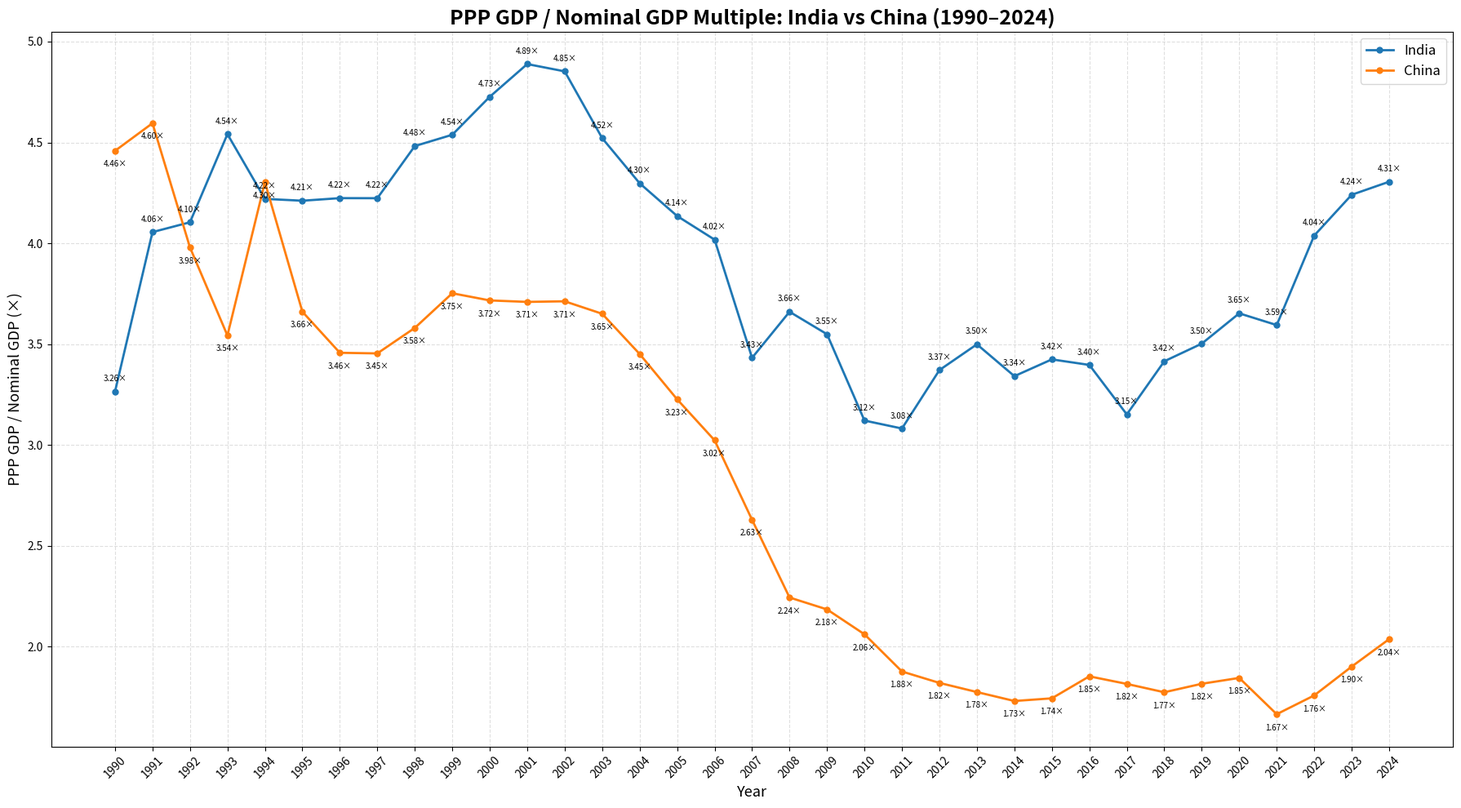

The matplotlib source for this figure:
import matplotlib.pyplot as plt

# ============================================================
# India and China GDP data: 1990–2024
# GDP values are in trillion current US$ / international $
# ============================================================

years = [
    1990,
    1991,
    1992,
    1993,
    1994,
    1995,
    1996,
    1997,
    1998,
    1999,
    2000,
    2001,
    2002,
    2003,
    2004,
    2005,
    2006,
    2007,
    2008,
    2009,
    2010,
    2011,
    2012,
    2013,
    2014,
    2015,
    2016,
    2017,
    2018,
    2019,
    2020,
    2021,
    2022,
    2023,
    2024,
]

# ------------------------------------------------------------
# INDIA
# ------------------------------------------------------------

india_nominal = [
    0.321,
    0.270,
    0.288,
    0.279,
    0.327,
    0.360,
    0.393,
    0.416,
    0.421,
    0.459,
    0.468,
    0.485,
    0.515,
    0.608,
    0.709,
    0.820,
    0.940,
    1.217,
    1.199,
    1.342,
    1.676,
    1.823,
    1.828,
    1.857,
    2.039,
    2.104,
    2.295,
    2.651,
    2.703,
    2.836,
    2.675,
    3.167,
    3.250,
    3.501,
    3.761,
]

india_ppp = [
    1.048,
    1.095,
    1.182,
    1.267,
    1.380,
    1.516,
    1.660,
    1.757,
    1.887,
    2.083,
    2.212,
    2.371,
    2.499,
    2.749,
    3.047,
    3.391,
    3.777,
    4.177,
    4.389,
    4.763,
    5.231,
    5.618,
    6.163,
    6.498,
    6.813,
    7.205,
    7.796,
    8.355,
    9.231,
    9.933,
    9.771,
    11.384,
    13.124,
    14.846,
    16.192,
]

# ------------------------------------------------------------
# CHINA
# ------------------------------------------------------------

china_nominal = [
    0.360,
    0.383,
    0.493,
    0.617,
    0.564,
    0.734,
    0.864,
    0.958,
    1.025,
    1.090,
    1.211,
    1.339,
    1.471,
    1.660,
    1.955,
    2.304,
    2.752,
    3.550,
    4.594,
    5.101,
    6.087,
    7.552,
    8.532,
    9.570,
    10.476,
    11.062,
    11.233,
    12.310,
    13.895,
    14.280,
    14.687,
    17.821,
    17.963,
    17.794,
    18.744,
]

china_ppp = [
    1.605,
    1.760,
    1.962,
    2.186,
    2.427,
    2.687,
    2.987,
    3.309,
    3.670,
    4.090,
    4.501,
    4.967,
    5.461,
    6.060,
    6.747,
    7.434,
    8.320,
    9.333,
    10.308,
    11.145,
    12.548,
    14.175,
    15.532,
    16.988,
    18.131,
    19.292,
    20.815,
    22.348,
    24.651,
    25.935,
    27.101,
    29.677,
    31.584,
    33.830,
    38.190,
]

# ============================================================
# Calculate PPP multiples
# ============================================================

india_multiple = [ppp / nominal for ppp, nominal in zip(india_ppp, india_nominal)]

china_multiple = [ppp / nominal for ppp, nominal in zip(china_ppp, china_nominal)]

# ============================================================
# Plot
# ============================================================

plt.figure(figsize=(18, 10))

plt.plot(years, india_multiple, marker="o", linewidth=2, markersize=5, label="India")

plt.plot(years, china_multiple, marker="o", linewidth=2, markersize=5, label="China")

# ============================================================
# Annotate EVERY point
# ============================================================

for year, value in zip(years, india_multiple):
    plt.annotate(
        f"{value:.2f}×",
        (year, value),
        xytext=(0, 9),
        textcoords="offset points",
        ha="center",
        fontsize=7,
    )

for year, value in zip(years, china_multiple):
    plt.annotate(
        f"{value:.2f}×",
        (year, value),
        xytext=(0, -14),
        textcoords="offset points",
        ha="center",
        fontsize=7,
    )

# ============================================================
# Formatting
# ============================================================

plt.title(
    "PPP GDP / Nominal GDP Multiple: India vs China (1990–2024)",
    fontsize=18,
    fontweight="bold",
)

plt.xlabel("Year", fontsize=13)

plt.ylabel("PPP GDP / Nominal GDP (×)", fontsize=13)

plt.xticks(years, rotation=45)

plt.grid(True, linestyle="--", alpha=0.4)

plt.legend(fontsize=12, loc="best")

plt.tight_layout()

# Save high-resolution image
# plt.savefig(
#     "india_china_ppp_multiple_1990_2024.png",
#     dpi=300,
#     bbox_inches="tight"
# )

plt.show()
